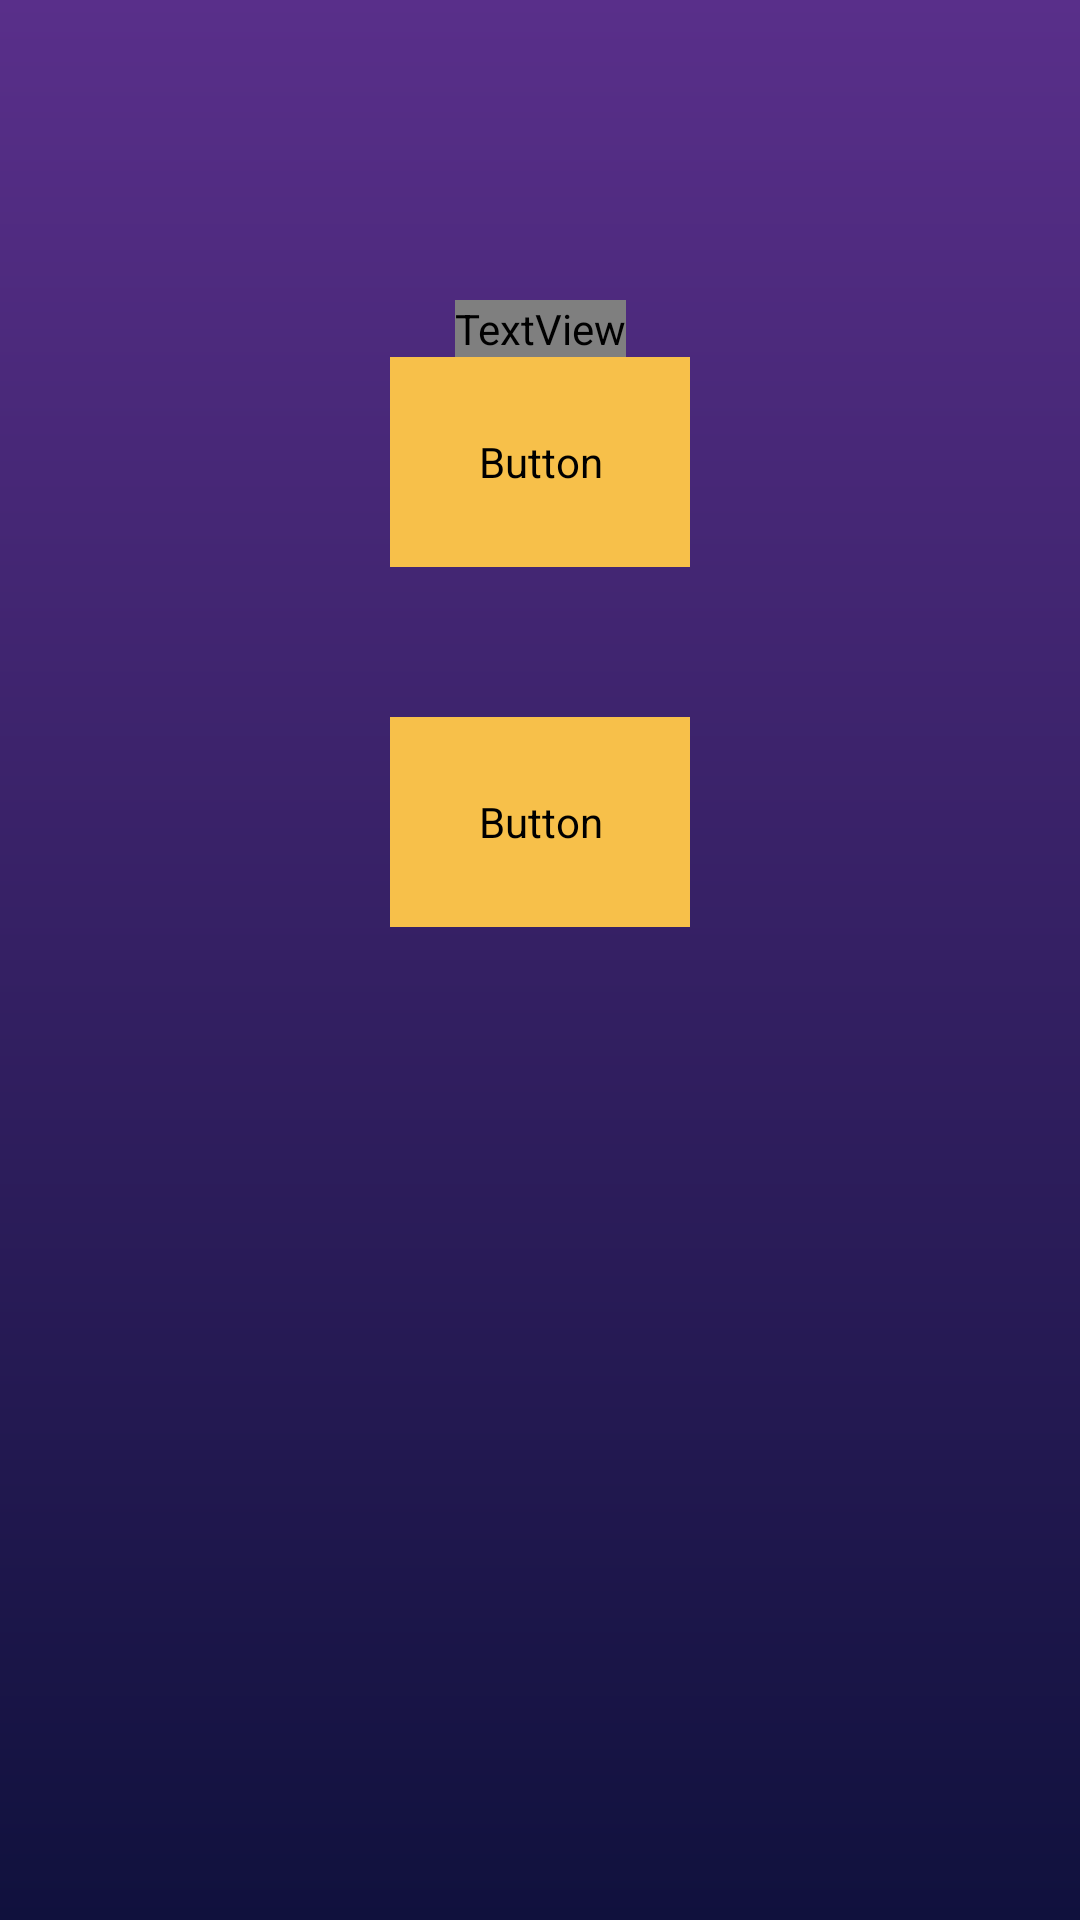

Android layout source for this screen:
<!-- AndroidManifest.xml: application theme Theme.Wattify -->
<!-- res/layout/activity_plan_home.xml -->
<?xml version="1.0" encoding="utf-8"?>
<androidx.drawerlayout.widget.DrawerLayout xmlns:android="http://schemas.android.com/apk/res/android"
    xmlns:app="http://schemas.android.com/apk/res-auto"
    xmlns:tools="http://schemas.android.com/tools"
    android:id="@+id/drawerLayout"
    android:layout_width="match_parent"
    android:layout_height="match_parent"
    android:background="@drawable/background_gradient1"
    tools:context=".activities.PlanHome">

    <androidx.constraintlayout.widget.ConstraintLayout
        android:layout_width="match_parent"
        android:layout_height="match_parent">
        <TextView
            android:id="@+id/textView"
            android:layout_width="wrap_content"
            android:layout_height="wrap_content"
            android:text="My Plans"
            android:textColor="#ffffff"
            android:textSize="36sp"
            android:fontFamily="@fonts/poppins_medium"
            android:layout_marginTop="100dp"
            android:gravity="center"
            app:layout_constraintEnd_toEndOf="parent"
            app:layout_constraintStart_toStartOf="parent"
            app:layout_constraintTop_toTopOf="parent" />

        <Button
            android:id="@+id/btnInsertData"
            android:layout_width="100dp"
            android:layout_height="70dp"
            android:text="Add Plans"
            android:backgroundTint="@color/dvBackground3"
            android:textSize="12sp"
            android:textColor="#000000"
            android:fontFamily="@fonts/poppins_medium"
            app:layout_constraintEnd_toEndOf="parent"
            app:layout_constraintStart_toStartOf="parent"
            app:layout_constraintTop_toBottomOf="@+id/textView" />

        <Button
            android:id="@+id/btnFetchData"
            android:layout_width="100dp"
            android:layout_height="70dp"
            android:text="Current Plans"
            android:backgroundTint="@color/dvBackground3"
            android:textSize="12sp"
            android:textColor="#000000"
            android:fontFamily="@fonts/poppins_medium"
            android:layout_marginTop="50dp"
            app:layout_constraintEnd_toEndOf="parent"
            app:layout_constraintStart_toStartOf="parent"
            app:layout_constraintTop_toBottomOf="@+id/btnInsertData" />

    </androidx.constraintlayout.widget.ConstraintLayout>

    <com.google.android.material.navigation.NavigationView
        android:id="@+id/nav_view"
        android:layout_width="wrap_content"
        android:layout_height="match_parent"
        app:headerLayout="@layout/nav_header"
        app:menu="@menu/nav_menu"
        android:layout_gravity="start"
        android:fitsSystemWindows="true"/>

</androidx.drawerlayout.widget.DrawerLayout>
<!-- res/layout/nav_header.xml (included above) -->
<?xml version="1.0" encoding="utf-8"?>
<LinearLayout
    xmlns:android="http://schemas.android.com/apk/res/android"
    android:layout_width="match_parent"
    android:layout_height="wrap_content"
    android:orientation="vertical"
    android:layout_marginTop="16dp"
    android:layout_marginStart="16dp"
    android:background="@color/white">

    <TextView
        android:id="@+id/user_name"
        android:layout_width="401dp"
        android:layout_height="73dp"
        android:paddingTop="8dp"
        android:text="Rashi Amarasiri"
        android:textColor="@color/black"
        android:textSize="20dp"
        android:textStyle="bold" />

    <TextView
        android:id="@+id/usergmail"
        android:layout_width="wrap_content"
        android:layout_height="wrap_content"
        android:text="rashi@gmail.com"
        android:textSize="16dp" />





</LinearLayout>
<!-- resources referenced by this layout -->
<resources>
  <color name="black">#FF000000</color>
  <color name="dvBackground3">#F7C04A</color>
  <color name="white">#FFFFFFFF</color>
  <!-- drawable background_gradient1 (drawable) -->
  <?xml version="1.0" encoding="utf-8"?>
  <shape xmlns:android="http://schemas.android.com/apk/res/android"
      android:shape="rectangle">
  
      <gradient
          android:startColor="@color/dvBackground1"
          android:endColor="#592F8A"
          android:type="linear"
          android:angle="90"/>
  
  </shape>
  <style name="Theme.Wattify" parent="Theme.MaterialComponents.DayNight.NoActionBar">
          
          <item name="colorPrimary">@color/purple_500</item>
          <item name="colorPrimaryVariant">@color/purple_700</item>
          <item name="colorOnPrimary">@color/white</item>
          
          <item name="colorSecondary">@color/teal_200</item>
          <item name="colorSecondaryVariant">@color/teal_700</item>
          <item name="colorOnSecondary">@color/black</item>
          
          <item name="android:statusBarColor">?attr/colorPrimaryVariant</item>
          
      </style>
  <color name="dvBackground1">#FF10113D</color>
  <color name="purple_500">#FF6200EE</color>
  <color name="purple_700">#FF3700B3</color>
  <color name="teal_200">#FF03DAC5</color>
  <color name="teal_700">#FF018786</color>
</resources>
